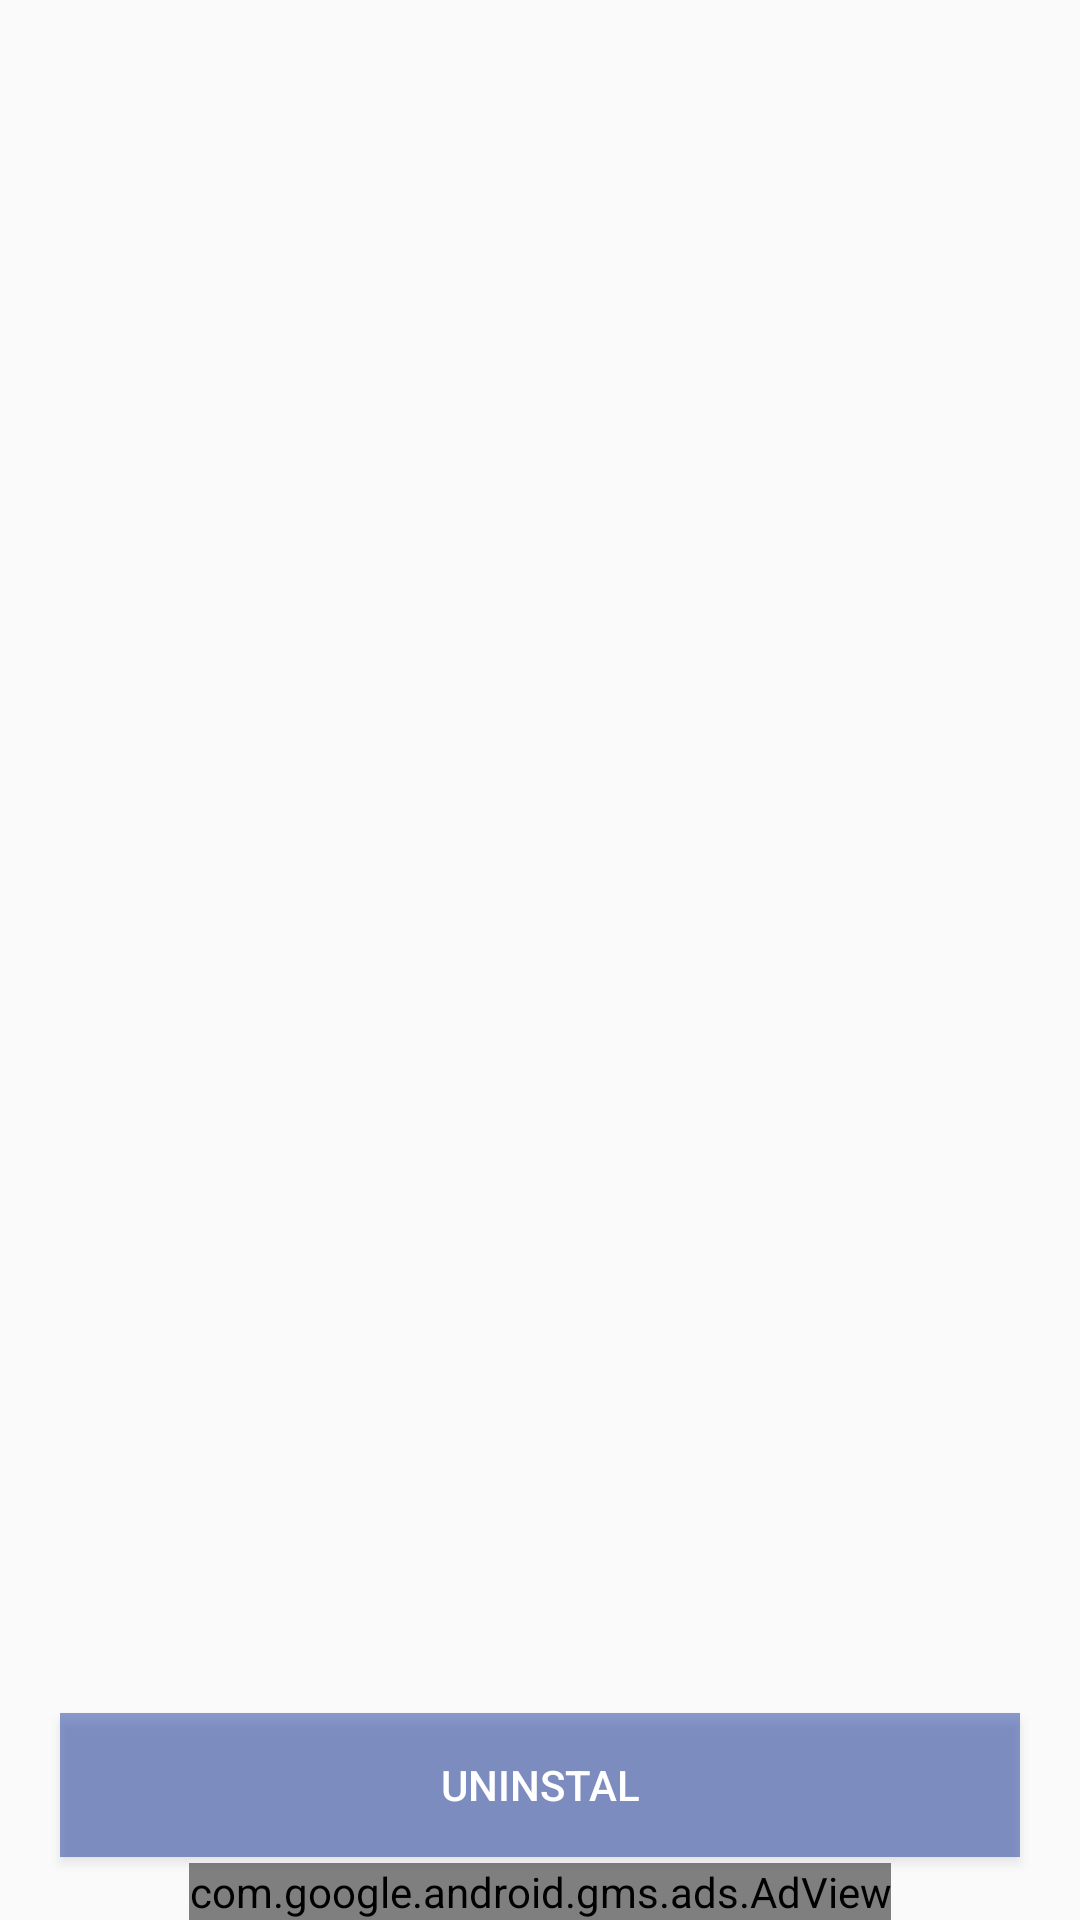

Write the Android layout XML for this screen, with the resource values it uses.
<!-- AndroidManifest.xml: application theme AppTheme -->
<!-- res/layout/activity_application_manager.xml -->
<?xml version="1.0" encoding="utf-8"?>
<RelativeLayout
    xmlns:android="http://schemas.android.com/apk/res/android"
    xmlns:app="http://schemas.android.com/apk/res-auto"
    xmlns:ads="http://schemas.android.com/apk/res-auto"
    xmlns:tools="http://schemas.android.com/tools"
    android:layout_width="match_parent"
    android:layout_height="match_parent"
    tools:context="com.softronix.cleaner.views.appmanager.ApplicationManager">

    <android.support.v7.widget.RecyclerView
        android:layout_width="match_parent"
        android:layout_height="match_parent"
        android:id="@+id/listapp"
        android:padding="10dp"
        android:layout_above="@+id/uninstalbtn"
        android:layout_marginBottom="2dp"/>

    <com.google.android.gms.ads.AdView
        android:id="@+id/adView"
        android:layout_width="wrap_content"
        android:layout_height="wrap_content"
        android:layout_centerHorizontal="true"
        android:layout_alignParentBottom="true"
        ads:adSize="BANNER"
        ads:adUnitId="@string/banner">
    </com.google.android.gms.ads.AdView>
    <Button
        android:layout_width="match_parent"
        android:layout_height="wrap_content"
        android:layout_above="@+id/adView"
        android:text="@string/UNINSTAL"
        android:background="@color/primaryLightOpacity"
        android:textColor="@android:color/white"
        android:layout_centerHorizontal="true"
        android:layout_marginBottom="2dp"
        android:layout_marginStart="20dp"
        android:layout_marginEnd="20dp"
        android:id="@+id/uninstalbtn"/>
</RelativeLayout>
<!-- resources referenced by this layout -->
<resources>
  <color name="primaryLightOpacity">#770A2B98</color>
  <string name="UNINSTAL">UNINSTAL</string>
  <string name="banner" translatable="false">	ca-app-pub-3940256099942544/6300978111</string>
  <style name="AppTheme" parent="Theme.AppCompat.Light.DarkActionBar">
          
          <item name="colorPrimary">@color/colorPrimary</item>
          <item name="colorPrimaryDark">@color/colorPrimaryDark</item>
          <item name="colorAccent">@color/colorAccent</item>
      </style>
  <color name="colorPrimary">#0a2b98</color>
  <color name="colorPrimaryDark">#0a2b98</color>
  <color name="colorAccent">#ffc906</color>
</resources>
